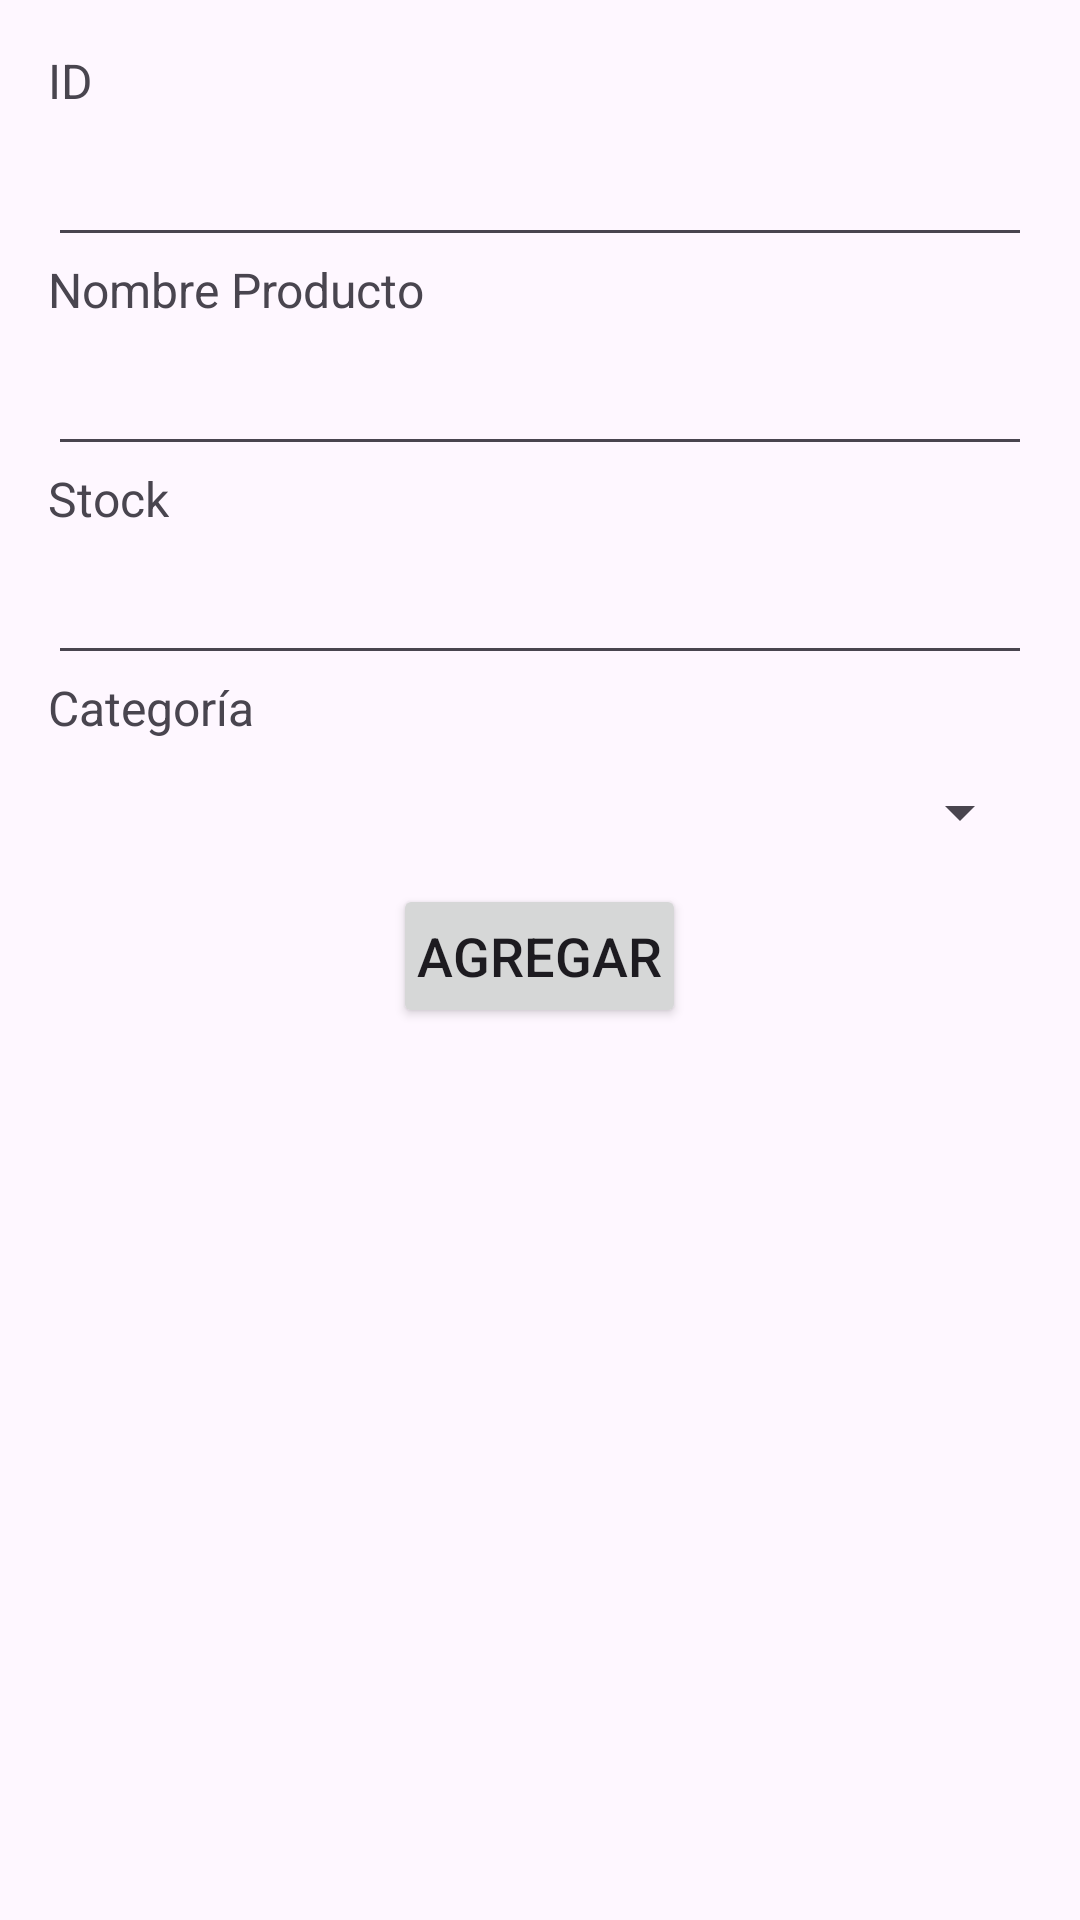

Here is an Android app screen rendered from its layout file. Give the layout XML and the strings, colors and styles it references.
<!-- AndroidManifest.xml: application theme Theme.TP4_GRUPO2 -->
<!-- res/layout/fragment_alta.xml -->
<?xml version="1.0" encoding="utf-8"?>
<LinearLayout
    xmlns:android="http://schemas.android.com/apk/res/android"
    xmlns:tools="http://schemas.android.com/tools"
    android:layout_width="match_parent"
    android:layout_height="match_parent"
    android:orientation="vertical"
    android:padding="16dp">

    <TextView
        android:id="@+id/textViewID"
        android:layout_width="wrap_content"
        android:layout_height="wrap_content"
        android:text="@string/id"
        android:textSize="16sp" />

    <EditText
        android:id="@+id/editTextID"
        android:layout_width="match_parent"
        android:layout_height="wrap_content"
        android:autofillHints=""
        android:inputType="number"
        android:minHeight="48dp"
        tools:ignore="LabelFor,SpeakableTextPresentCheck" />

    <TextView
        android:id="@+id/textViewNombreProducto"
        android:layout_width="wrap_content"
        android:layout_height="wrap_content"
        android:text="@string/nombre_producto"
        android:textSize="16sp" />

    <EditText
        android:id="@+id/editTextNombreProducto"
        android:layout_width="match_parent"
        android:layout_height="wrap_content"
        android:autofillHints=""
        android:inputType="text"
        android:minHeight="48dp"
        tools:ignore="LabelFor,SpeakableTextPresentCheck" />

    <TextView
        android:id="@+id/textViewStock"
        android:layout_width="wrap_content"
        android:layout_height="wrap_content"
        android:text="@string/stock"
        android:textSize="16sp" />

    <EditText
        android:id="@+id/editTextStock"
        android:layout_width="match_parent"
        android:layout_height="wrap_content"
        android:autofillHints=""
        android:inputType="number"
        android:minHeight="48dp"
        tools:ignore="LabelFor,SpeakableTextPresentCheck" />

    <TextView
        android:id="@+id/textViewCategoria"
        android:layout_width="wrap_content"
        android:layout_height="wrap_content"
        android:text="@string/categoria"
        android:textSize="16sp" />

    <Spinner
        android:id="@+id/spinnerCategoria"
        android:layout_width="match_parent"
        android:layout_height="wrap_content"
        android:minHeight="48dp" />

    <Button
        android:id="@+id/btnAgregar"
        android:layout_width="wrap_content"
        android:layout_height="wrap_content"
        android:text="@string/agregar"
        android:layout_gravity="center"
        android:padding="8dp"
        android:textSize="18sp" />

</LinearLayout>
<!-- resources referenced by this layout -->
<resources>
  <string name="agregar">AGREGAR</string>
  <string name="categoria">Categoría</string>
  <string name="id">ID</string>
  <string name="nombre_producto">Nombre Producto</string>
  <string name="stock">Stock</string>
  <style name="Theme.TP4_GRUPO2" parent="Base.Theme.TP4_GRUPO2" />
  <style name="Base.Theme.TP4_GRUPO2" parent="Theme.Material3.DayNight.NoActionBar">
          
          
      </style>
</resources>
